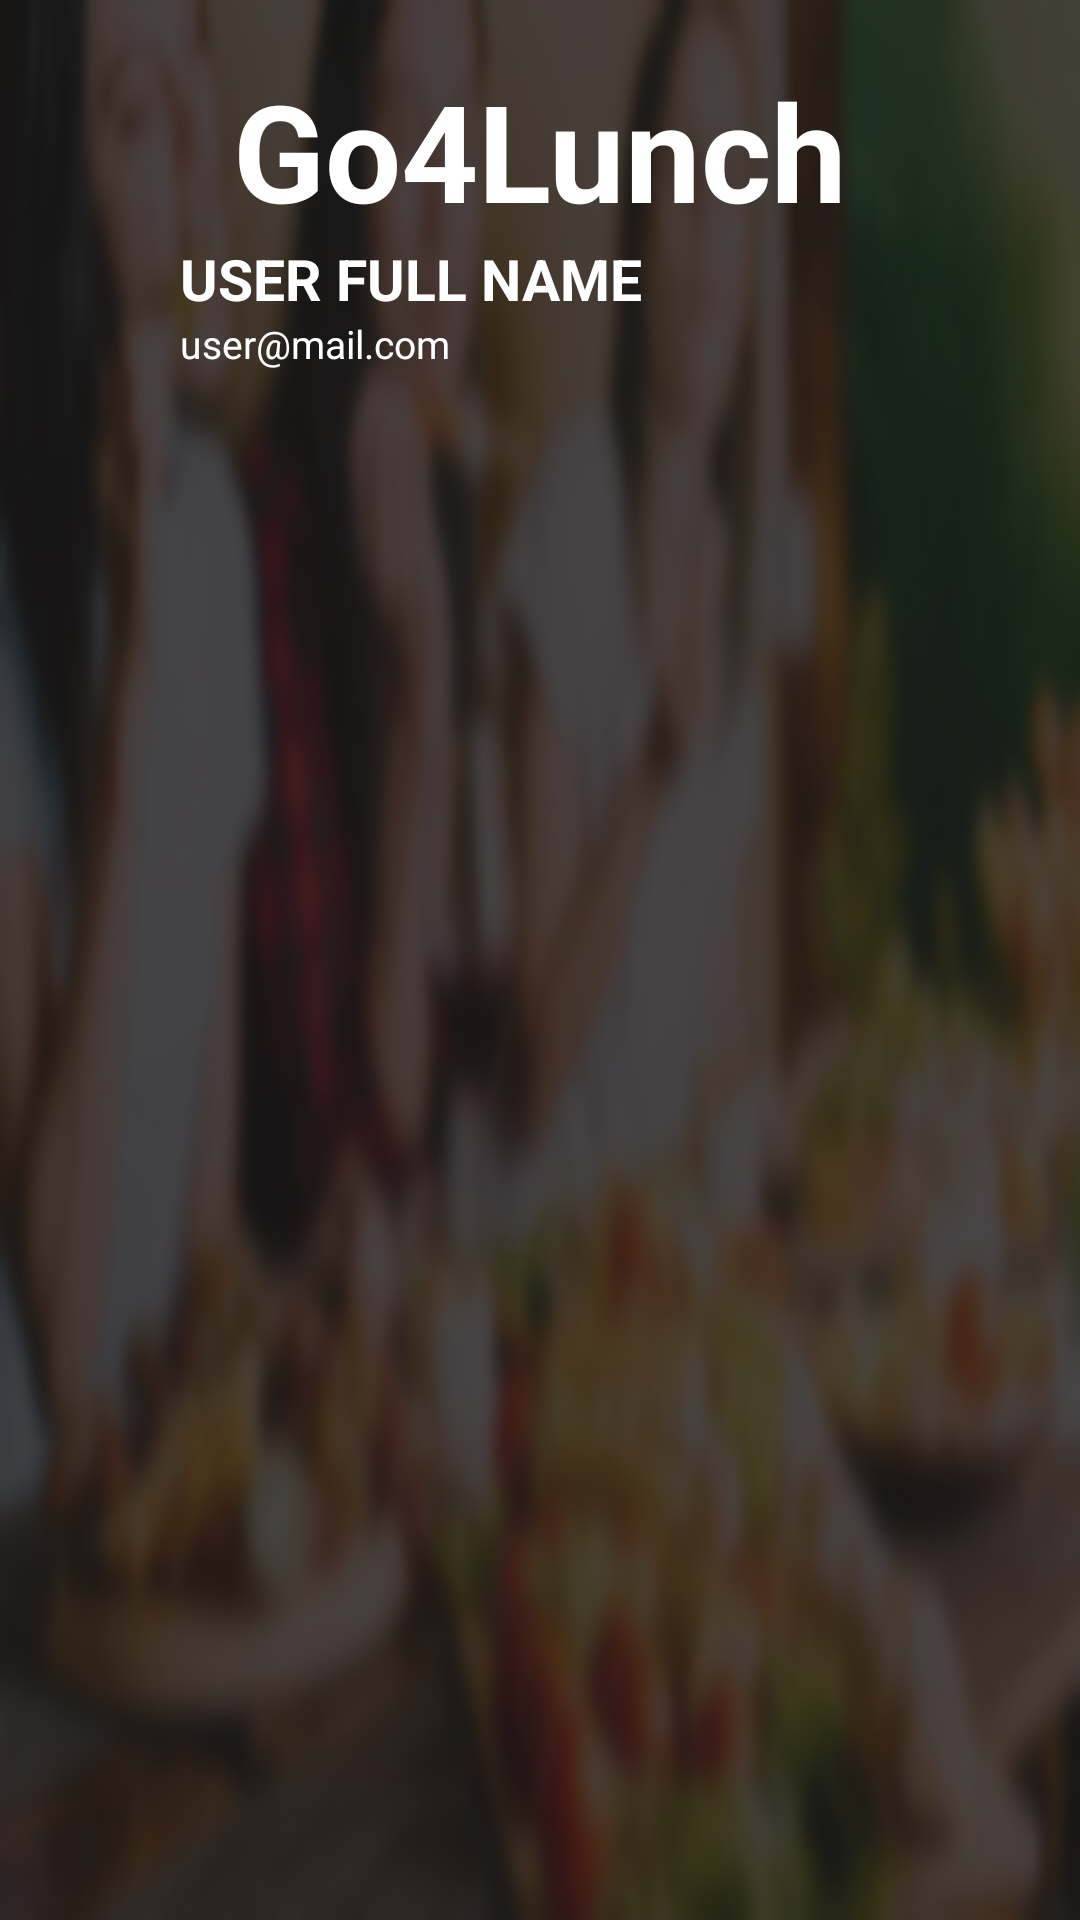

Here is an Android app screen rendered from its layout file. Give the layout XML and the strings, colors and styles it references.
<!-- AndroidManifest.xml: application theme Theme.Go4Lunch -->
<!-- res/layout/home_activity_nav_header.xml -->
<?xml version="1.0" encoding="utf-8"?>
<LinearLayout xmlns:android="http://schemas.android.com/apk/res/android"
    xmlns:app="http://schemas.android.com/apk/res-auto"
    android:id="@+id/profile_activity_nav_header"
    android:layout_width="match_parent"
    android:layout_height="176dp"
    android:background="@mipmap/bg_login"
    android:orientation="vertical">

    <TextView
        android:layout_width="match_parent"
        android:layout_height="wrap_content"
        android:gravity="center"
        android:paddingTop="20dp"
        android:text="@string/go4lunch"
        android:textColor="@color/white"
        android:textSize="45sp"
        android:textStyle="bold" />

    <androidx.constraintlayout.widget.ConstraintLayout
        android:id="@+id/container"
        android:layout_width="match_parent"
        android:layout_height="match_parent">

        <ImageView
            android:id="@+id/user_image"
            android:layout_width="50dp"
            android:contentDescription="@null"
            android:layout_height="50dp"
            android:background="@drawable/ic_baseline_account_circle_24"
            app:layout_constraintStart_toStartOf="@id/container"
            app:layout_constraintTop_toTopOf="@id/container" />

        <TextView
            android:id="@+id/user_name"
            android:layout_width="wrap_content"
            android:layout_height="wrap_content"
            android:paddingStart="10dp"
            android:paddingEnd="10dp"
            android:text="@string/user_full_name"
            android:textColor="@color/white"
            android:textSize="19sp"
            android:textStyle="bold"
            app:layout_constraintStart_toEndOf="@id/user_image"
            app:layout_constraintTop_toTopOf="@id/user_image" />

        <TextView
            android:id="@+id/user_mail"
            android:layout_width="wrap_content"
            android:layout_height="wrap_content"
            android:paddingStart="10dp"
            android:paddingEnd="10dp"
            android:text="@string/user_mail_string"
            android:textColor="@color/white"
            android:textSize="13sp"
            app:layout_constraintStart_toEndOf="@id/user_image"
            app:layout_constraintTop_toBottomOf="@id/user_name" />


    </androidx.constraintlayout.widget.ConstraintLayout>


</LinearLayout>
<!-- resources referenced by this layout -->
<resources>
  <color name="white">#FFFFFFFF</color>
  <!-- mipmap bg_login: webp bitmap (mipmap-xhdpi, 121156 bytes) -->
  <string name="go4lunch" translatable="false">Go4Lunch</string>
  <string name="user_full_name">USER FULL NAME</string>
  <string name="user_mail_string">user@mail.com</string>
  <style name="Theme.Go4Lunch" parent="Theme.AppCompat.Light.NoActionBar">
          
          <item name="colorPrimary">@color/purple_500</item>
          <item name="colorPrimaryVariant">@color/purple_700</item>
          <item name="colorOnPrimary">@color/white</item>
          
          <item name="colorSecondary">@color/teal_200</item>
          <item name="colorSecondaryVariant">@color/teal_700</item>
          <item name="colorOnSecondary">@color/black</item>
          
          <item name="android:statusBarColor" tools:targetApi="l">?attr/colorPrimaryVariant</item>
          
      </style>
  <color name="purple_500">#FF6200EE</color>
  <color name="purple_700">#FF3700B3</color>
  <color name="teal_200">#FF03DAC5</color>
  <color name="teal_700">#FF018786</color>
  <color name="black">#FF000000</color>
</resources>
